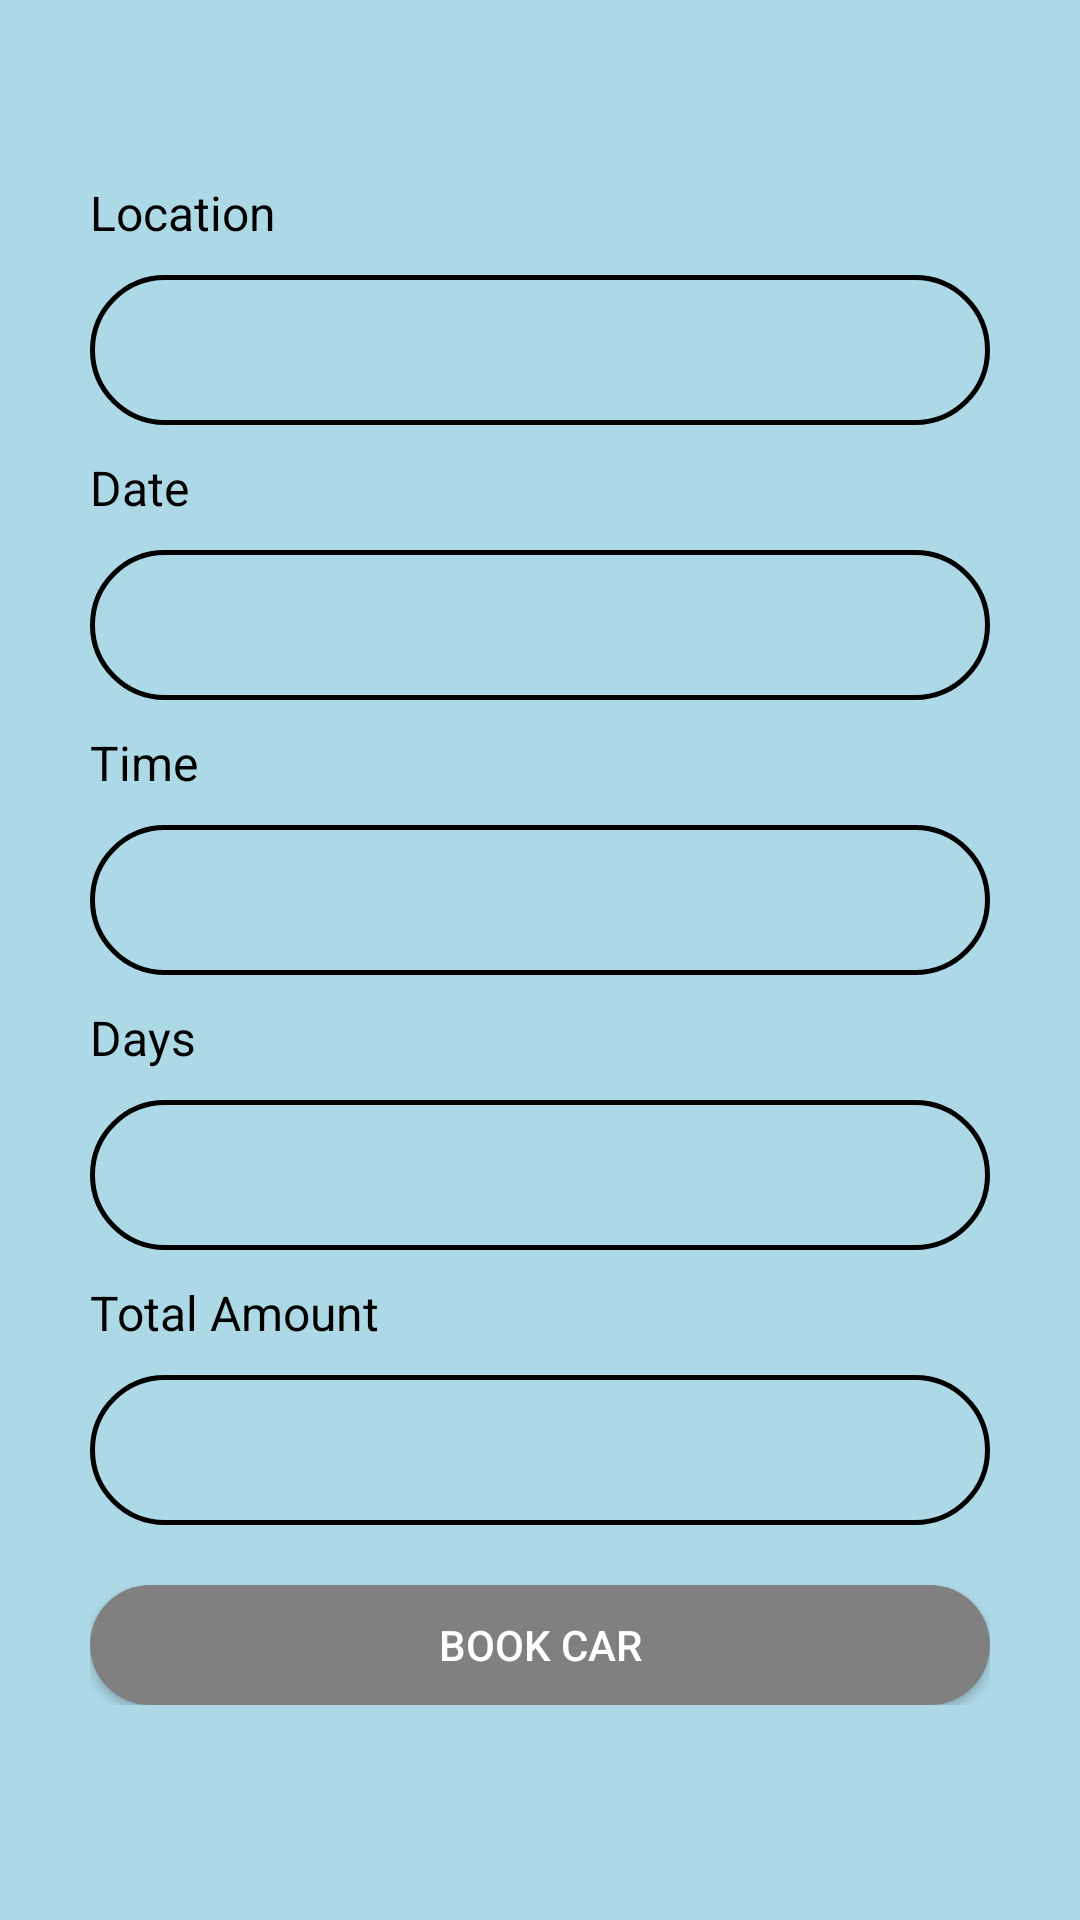

Produce the Android XML layout that renders to this screen, including the resource entries it uses.
<!-- AndroidManifest.xml: application theme Theme.Car_Mad -->
<!-- res/layout/activity_book_car.xml -->
<?xml version="1.0" encoding="utf-8"?>
<RelativeLayout xmlns:android="http://schemas.android.com/apk/res/android"
    xmlns:app="http://schemas.android.com/apk/res-auto"
    xmlns:tools="http://schemas.android.com/tools"
    android:layout_width="match_parent"
    android:layout_height="match_parent"
    tools:context=".bookCar"
    android:background="#ADD8E6">

    <ScrollView
        android:layout_width="match_parent"
        android:layout_height="wrap_content"
        android:layout_alignParentStart="true"
        android:layout_alignParentTop="true"
        android:orientation="vertical"
        android:overScrollMode="never">
        <LinearLayout
            android:id="@+id/layout"
            android:layout_width="match_parent"
            android:layout_height="match_parent"
            android:layout_marginLeft="30dp"
            android:layout_marginTop="60dp"
            android:layout_marginRight="30dp"
            android:paddingBottom="30dp"
            android:orientation="vertical">



            <LinearLayout
                android:layout_width="match_parent"
                android:layout_height="match_parent"

                android:orientation="vertical">
                <TextView
                    android:layout_width="wrap_content"
                    android:layout_height="wrap_content"
                    android:text="@string/location"
                    android:textSize="16dp"
                    android:textColor="@color/black"
                    android:paddingBottom="10dp"/>
                <EditText
                    android:id="@+id/et_location"
                    android:layout_width="match_parent"
                    android:layout_height="50dp"
                    android:padding="10dp"
                    android:background="@drawable/border" />
                <TextView
                    android:layout_width="wrap_content"
                    android:layout_height="wrap_content"
                    android:text="@string/date"
                    android:textSize="16dp"
                    android:paddingTop="10dp"
                    android:textColor="@color/black"
                    android:paddingBottom="10dp"/>
                <EditText
                    android:id="@+id/et_date"
                    android:layout_width="match_parent"
                    android:layout_height="50dp"
                    android:padding="10dp"
                    android:focusable="false"
                    android:background="@drawable/border" />
                <TextView
                    android:layout_width="wrap_content"
                    android:layout_height="wrap_content"
                    android:layout_marginTop="10dp"
                    android:text="@string/time"
                    android:textColor="@color/black"
                    android:paddingBottom="10dp"
                    android:textSize="16dp"/>
                <EditText
                    android:id="@+id/et_time"
                    android:layout_width="match_parent"
                    android:layout_height="50dp"
                    android:padding="10dp"
                    android:focusable="false"
                    android:background="@drawable/border"
                    android:paddingEnd="10dp"/>
                <TextView
                    android:layout_width="wrap_content"
                    android:layout_height="wrap_content"
                    android:layout_marginTop="10dp"
                    android:text="@string/days"
                    android:textColor="@color/black"
                    android:paddingBottom="10dp"
                    android:textSize="16dp"/>
                <EditText
                    android:id="@+id/et_days"
                    android:layout_width="match_parent"
                    android:layout_height="50dp"
                    android:padding="10dp"
                    android:background="@drawable/border"
                    android:paddingEnd="10dp"/>
                <TextView
                    android:layout_width="wrap_content"
                    android:layout_height="wrap_content"
                    android:layout_marginTop="10dp"
                    android:text="@string/totAmount"
                    android:textColor="@color/black"
                    android:paddingBottom="10dp"
                    android:textSize="16dp"/>
                <EditText
                    android:id="@+id/et_totAmount"
                    android:layout_width="match_parent"
                    android:layout_height="50dp"
                    android:padding="10dp"
                    android:background="@drawable/border"
                    android:paddingEnd="10dp"/>


                <Button
                    android:id="@+id/btn_book"
                    android:layout_width="match_parent"
                    android:layout_height="40dp"
                    android:layout_marginTop="20dp"
                    android:background="@drawable/btn_signup"
                    android:text="@string/bookCar"
                    android:textColor="@color/white"
                    />


            </LinearLayout>

        </LinearLayout>
    </ScrollView>

</RelativeLayout>
<!-- resources referenced by this layout -->
<resources>
  <!-- drawable border (drawable) -->
  <shape
      xmlns:android="http://schemas.android.com/apk/res/android"
      android:shape="rectangle">
      <solid android:color="@color/transparent"></solid>
      <stroke android:width="1.5dp" android:color="@color/black"/>
      <corners android:radius="25dp" />
  </shape>
  <!-- drawable btn_signup (drawable) -->
  <?xml version="1.0" encoding="utf-8"?>
  <shape xmlns:android="http://schemas.android.com/apk/res/android"
      android:shape="rectangle">
      <gradient
          android:startColor="#808080"
          android:centerColor="#808080"
          android:endColor="#808080"
          android:angle="90"/>
  
      <corners android:radius="25dp" />
  </shape>
  <string name="bookCar">Book Car</string>
  <string name="date">Date</string>
  <string name="days">Days</string>
  <string name="location">Location</string>
  <string name="time">Time</string>
  <string name="totAmount">Total Amount</string>
  <style name="Theme.Car_Mad" parent="Theme.AppCompat.Light.NoActionBar">
          
          <item name="colorPrimary">@color/purple_500</item>
          <item name="colorPrimaryVariant">@color/black</item>
          <item name="colorOnPrimary">@color/white</item>
          
          <item name="colorSecondary">@color/teal_200</item>
          <item name="colorSecondaryVariant">@color/teal_700</item>
          <item name="colorOnSecondary">@color/black</item>
          
          <item name="android:statusBarColor" tools:targetApi="l">?attr/colorPrimaryVariant</item>
          
      </style>
  <!-- not gathered from this repository: default colours our renderer supplied (Android Studio template values) -->
  <color name="purple_500">#FF6200EE</color>
  <color name="teal_200">#FF03DAC5</color>
  <color name="teal_700">#FF018786</color>
  <color name="black">#FF000000</color>
  <color name="white">#FFFFFFFF</color>
</resources>
